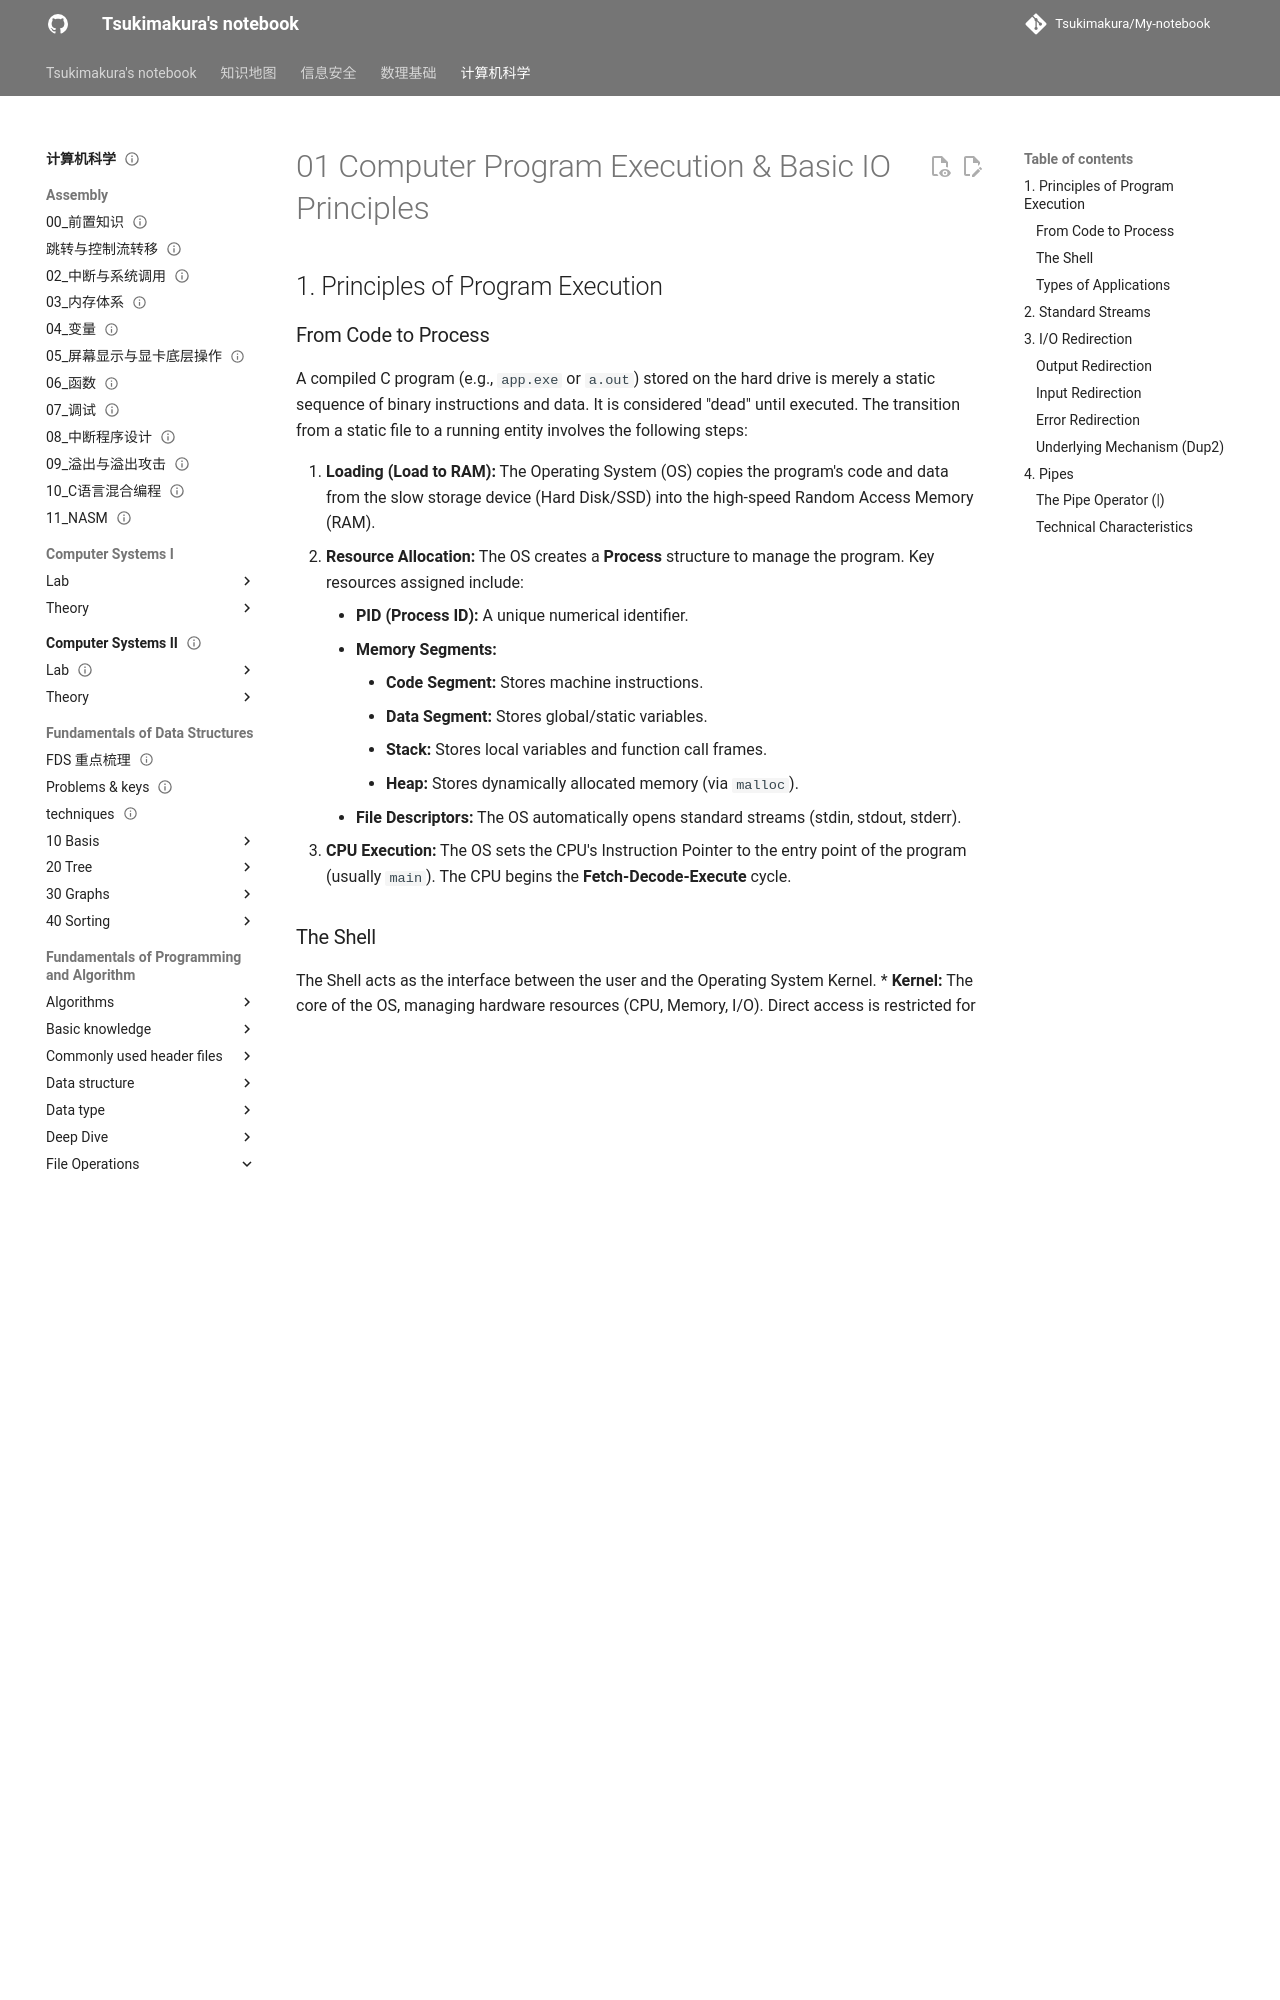

repository: Tsukimakura/My-notebook · page: 计算机科学/Fundamentals of Programming and Algorithm/File Operations/01 Computer Program Execution & Basic IO Principles/index.html · generator: mkdocs

---
title: "01 Computer Program Execution & Basic IO Principles"
status: draft
tags: [cs]
created: null
updated: 2026-10-06
sources: []
---

# 01 Computer Program Execution & Basic IO Principles

## 1. Principles of Program Execution

### From Code to Process

A compiled C program (e.g., `app.exe` or `a.out`) stored on the hard drive is merely a static sequence of binary instructions and data. It is considered "dead" until executed. The transition from a static file to a running entity involves the following steps:

1. **Loading (Load to RAM):**
    The Operating System (OS) copies the program's code and data from the slow storage device (Hard Disk/SSD) into the high-speed Random Access Memory (RAM).
2. **Resource Allocation:**
    The OS creates a **Process** structure to manage the program. Key resources assigned include:
    *   **PID (Process ID):** A unique numerical identifier.
    *   **Memory Segments:**
        *   **Code Segment:** Stores machine instructions.
        *   **Data Segment:** Stores global/static variables.
        *   **Stack:** Stores local variables and function call frames.
        *   **Heap:** Stores dynamically allocated memory (via `malloc`).
    *   **File Descriptors:** The OS automatically opens standard streams (stdin, stdout, stderr).
3. **CPU Execution:**
    The OS sets the CPU's Instruction Pointer to the entry point of the program (usually `main`). The CPU begins the **Fetch-Decode-Execute** cycle.

### The Shell

The Shell acts as the interface between the user and the Operating System Kernel.
*   **Kernel:** The core of the OS, managing hardware resources (CPU, Memory, I/O). Direct access is restricted for safety.
*   **Shell:** A command-line interpreter (e.g., Bash, Zsh, PowerShell). It parses user commands and invokes **System Calls** (like `fork` and `exec`) to launch programs.

### Types of Applications

*   **Console Applications (CLI):** Text-based interface, sequential execution, relies heavily on Standard I/O. (The focus of C file operations).
*   **GUI Applications:** Event-driven, uses message loops to respond to user interactions (mouse/keyboard events).
*   **Daemons/Services:** Background processes with no user interface, usually detached from standard input/output.

---
